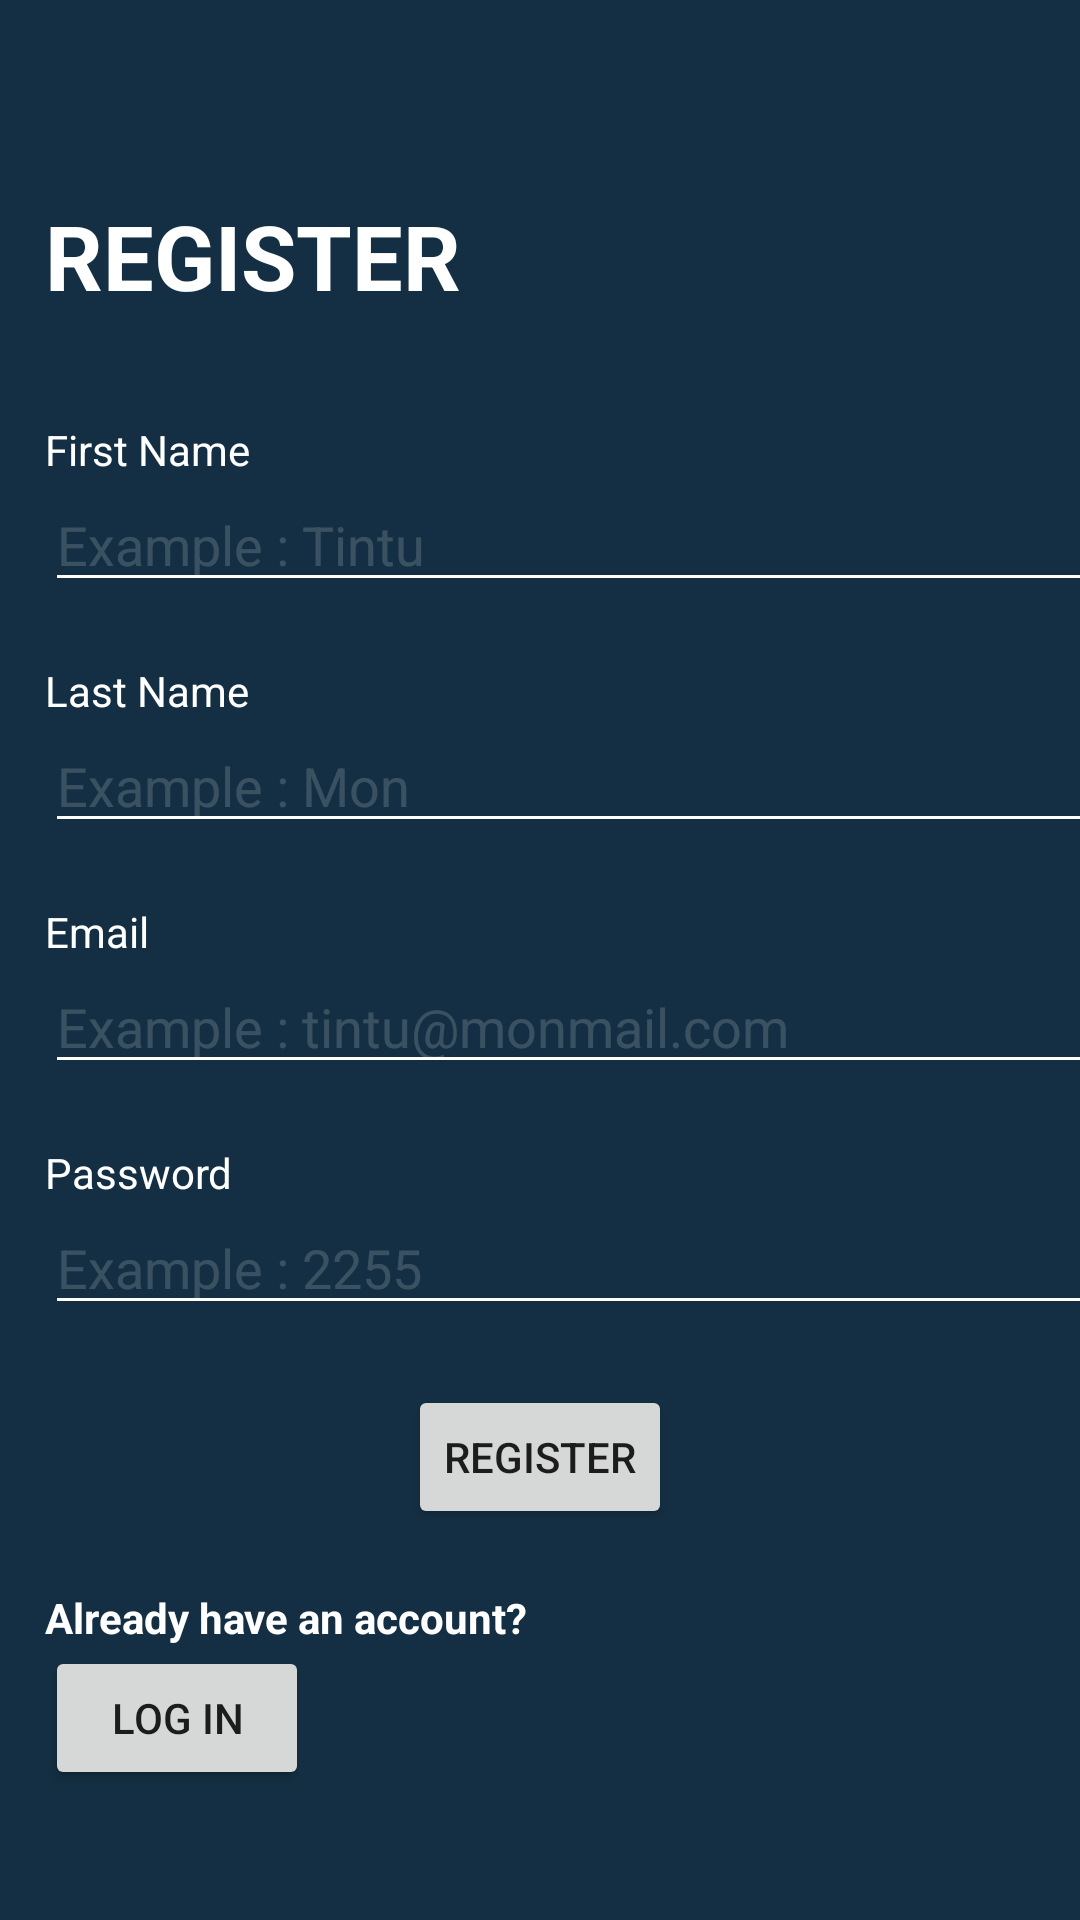

Write the Android layout XML for this screen, with the resource values it uses.
<!-- AndroidManifest.xml: application theme Theme.AndroidInternship -->
<!-- res/layout/activity_register_page.xml -->
<?xml version="1.0" encoding="utf-8"?>
<LinearLayout xmlns:android="http://schemas.android.com/apk/res/android"
    xmlns:app="http://schemas.android.com/apk/res-auto"
    xmlns:tools="http://schemas.android.com/tools"
    android:layout_width="match_parent"
    android:layout_height="match_parent"
    android:gravity="start"
    android:orientation="vertical"
    android:background="@color/dark_blue"
    tools:context=".RegisterPage">

    <TextView
        android:layout_width="wrap_content"
        android:layout_height="wrap_content"
        android:layout_marginTop="50dp"
        android:layout_marginBottom="20dp"
        android:padding="15dp"
        android:text="REGISTER"
        android:textStyle="bold"
        android:textColor="@color/white"
        android:textSize="30sp"
        />

    <TextView
        android:layout_width="wrap_content"
        android:layout_height="wrap_content"
        android:text="First Name"
        android:textColor="@color/white"
        android:layout_marginLeft="15dp"
        android:layout_marginStart="15dp" />

    <EditText
        android:id="@+id/firstName"
        android:layout_width="360dp"
        android:layout_height="wrap_content"
        android:backgroundTint="@color/white"
        android:layout_marginBottom="20dp"
        android:hint="Example : Tintu"
        android:inputType="textPersonName"
        android:layout_marginLeft="15dp"
        android:textColor="@color/white"
        android:textColorHint="#2AFFFFFF"
        android:layout_marginStart="15dp" />

    <TextView
        android:layout_width="wrap_content"
        android:layout_height="wrap_content"
        android:text="Last Name"
        android:textColor="@color/white"
        android:layout_marginLeft="15dp"
        android:layout_marginStart="15dp" />

    <EditText
        android:id="@+id/lastName"
        android:layout_width="360dp"
        android:textColor="@color/white"
        android:layout_marginLeft="15dp"
        android:backgroundTint="@color/white"
        android:layout_height="wrap_content"
        android:layout_marginBottom="20dp"
        android:hint="Example : Mon"
        android:inputType="textPersonName"
        android:textColorHint="#2AFFFFFF"
        android:layout_marginStart="15dp" />

    <TextView
        android:layout_width="wrap_content"
        android:layout_height="wrap_content"
        android:text="Email"
        android:textColor="@color/white"
        android:layout_marginLeft="15dp"
        android:layout_marginStart="15dp" />

    <EditText
        android:id="@+id/registerEmail"
        android:layout_width="360dp"
        android:textColor="@color/white"
        android:layout_marginLeft="15dp"
        android:backgroundTint="@color/white"
        android:layout_height="wrap_content"
        android:layout_marginBottom="20dp"
        android:hint="Example : tintu@monmail.com"
        android:inputType="textEmailAddress"
        android:textColorHint="#2AFFFFFF"
        android:layout_marginStart="15dp" />

    <TextView
        android:layout_width="wrap_content"
        android:layout_height="wrap_content"
        android:text="Password"
        android:textColor="@color/white"
        android:layout_marginLeft="15dp"
        android:layout_marginStart="15dp" />

    <EditText
        android:id="@+id/registerPassword"
        android:layout_width="360dp"
        android:textColor="@color/white"
        android:layout_marginLeft="15dp"
        android:backgroundTint="@color/white"
        android:layout_height="wrap_content"
        android:layout_marginBottom="20dp"
        android:hint="Example : 2255"
        android:inputType="numberPassword"
        android:textColorHint="#2AFFFFFF"
        android:layout_marginStart="15dp" />

    <Button
        android:id="@+id/registerButton2"
        android:layout_width="wrap_content"
        android:layout_height="wrap_content"
        android:text="REGISTER"
        android:layout_gravity="center"/>

    <TextView
        android:layout_marginTop="20dp"
        android:layout_marginLeft="15dp"
        android:layout_width="wrap_content"
        android:layout_height="wrap_content"
        android:textStyle="bold"
        android:text="Already have an account?"
        android:textColor="@color/white"/>

    <Button
        android:id="@+id/loginButton2"
        android:layout_width="wrap_content"
        android:layout_height="wrap_content"
        android:layout_marginLeft="15dp"
        android:text="LOG IN"/>

</LinearLayout>
<!-- resources referenced by this layout -->
<resources>
  <color name="dark_blue">#142F43</color>
  <color name="white">#FFFFFFFF</color>
  <style name="Theme.AndroidInternship" parent="Theme.MaterialComponents.DayNight.NoActionBar">
          
          <item name="colorPrimary">@color/dark_amber</item>
          <item name="colorPrimaryVariant">@color/dark_amber</item>
          <item name="colorOnPrimary">@color/white</item>
          
          <item name="colorSecondary">@color/teal_200</item>
          <item name="colorSecondaryVariant">@color/teal_700</item>
          <item name="colorOnSecondary">@color/black</item>
          
          <item name="android:statusBarColor" tools:targetApi="l">?attr/colorPrimaryVariant</item>
          
      </style>
  <color name="dark_amber">#FFAB4C</color>
  <color name="teal_200">#FF03DAC5</color>
  <color name="teal_700">#FF018786</color>
  <color name="black">#FF000000</color>
</resources>
